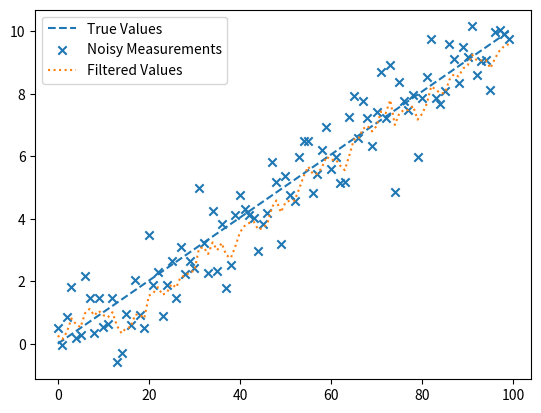

Here is the Python script that generated this plot:
import numpy as np
import matplotlib.pyplot as plt

def kalman_filter(z, process_variance, measurement_variance):
    # Initial state guess
    x_hat = 0.0
    # Initial estimate of error covariance
    P = 1.0

    # Kalman gain
    K = 0.0

    # Lists to store results for plotting
    x_hat_list = []
    P_list = []

    for measurement in z:
        # Prediction step
        x_hat_minus = x_hat
        P_minus = P + process_variance

        # Update step
        K = P_minus / (P_minus + measurement_variance)
        x_hat = x_hat_minus + K * (measurement - x_hat_minus)
        P = (1 - K) * P_minus

        # Store results for plotting
        x_hat_list.append(x_hat)
        P_list.append(P)

    return x_hat_list, P_list

# Generate synthetic GPS data with noise
np.random.seed(42)
true_values = np.linspace(0, 10, 100)
measurements = true_values + np.random.normal(0, 1, 100)

# Tune these parameters based on your specific scenario
process_variance = 0.1
measurement_variance = 1.0

# Apply Kalman filter
filtered_values, _ = kalman_filter(measurements, process_variance, measurement_variance)

# Plot the results
plt.plot(true_values, label='True Values', linestyle='dashed')
plt.scatter(range(len(measurements)), measurements, label='Noisy Measurements', marker='x')
plt.plot(filtered_values, label='Filtered Values', linestyle='dotted')
plt.legend()
plt.show()